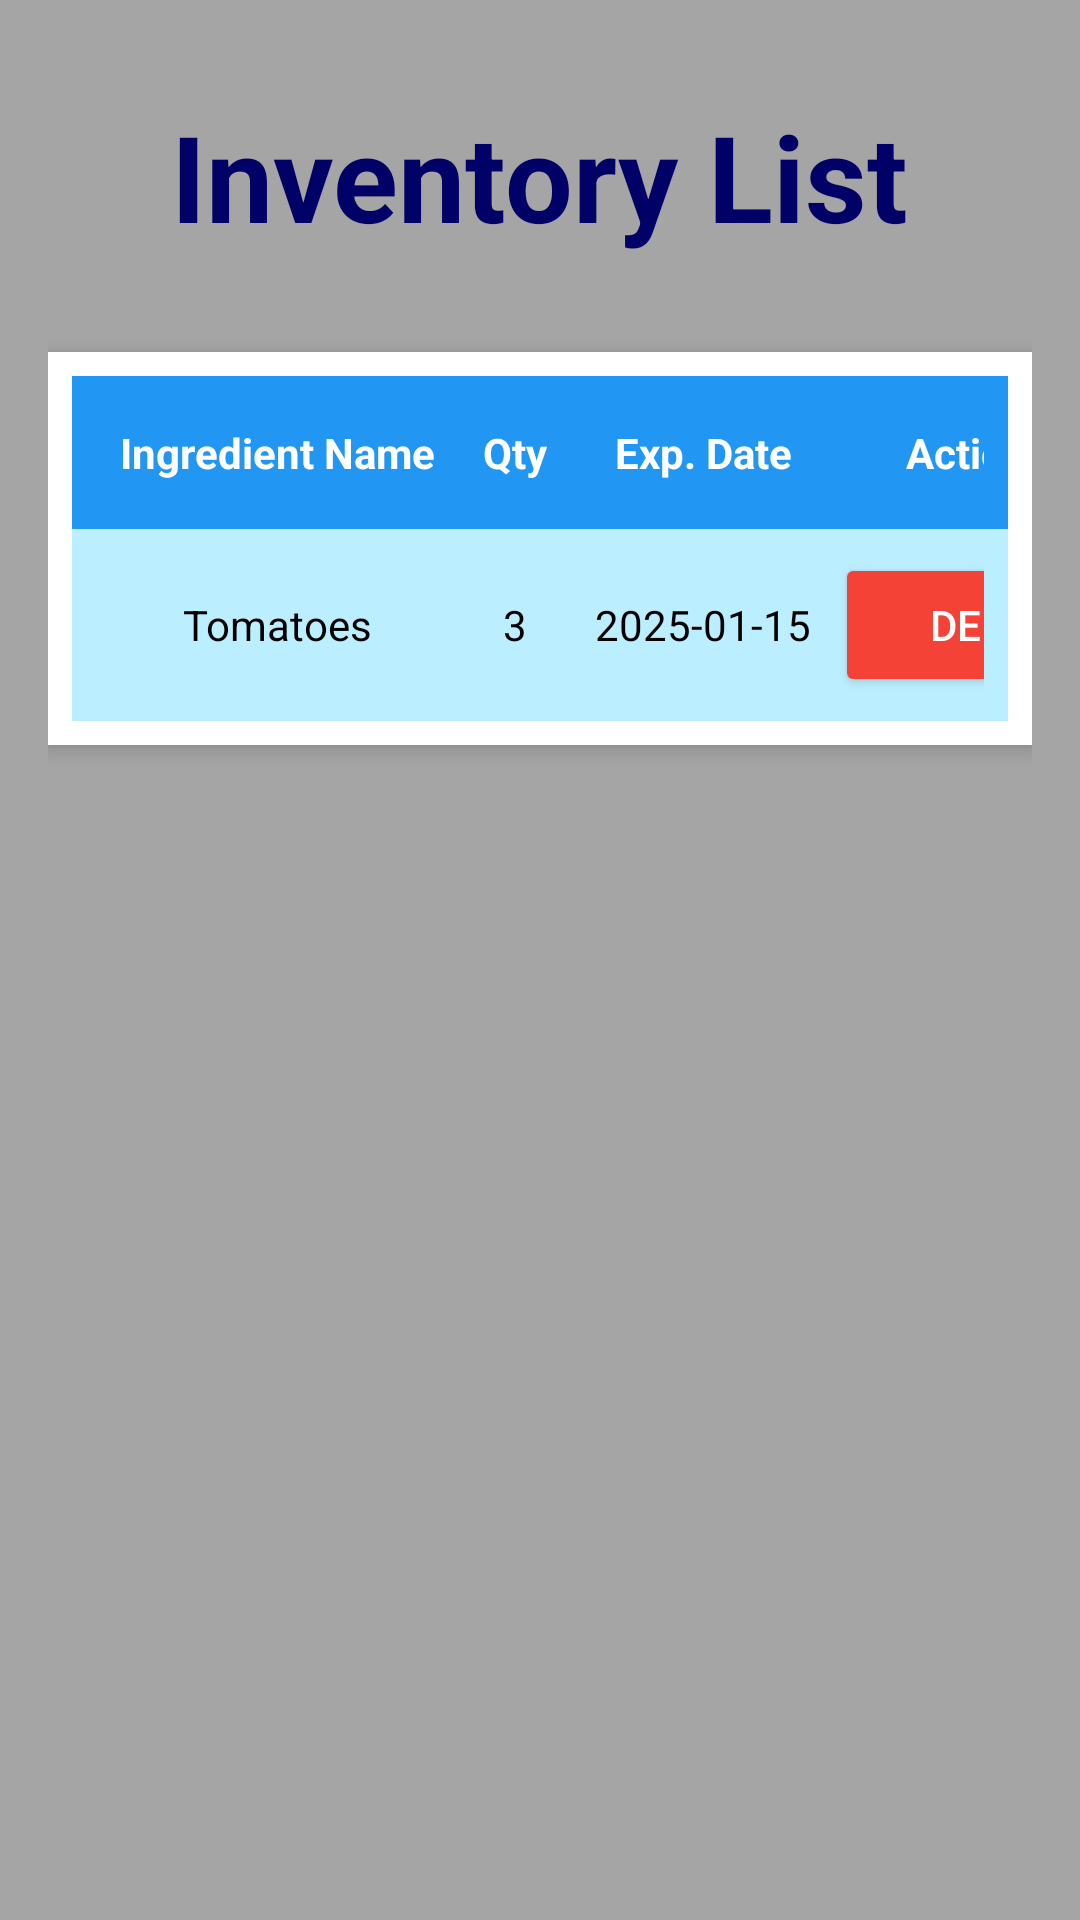

Reconstruct the res/layout file that produces this screen, plus the resources it refers to.
<!-- AndroidManifest.xml: application theme Theme.YumCycle -->
<!-- res/layout/fragment_inventory_list.xml -->
<RelativeLayout
        xmlns:android="http://schemas.android.com/apk/res/android"
        android:layout_width="match_parent"
        android:layout_height="match_parent"
        android:padding="16dp"
        android:background="#A5A5A5">

    
    <TextView
            android:id="@+id/inventory_list_title"
            android:layout_width="wrap_content"
            android:layout_height="wrap_content"
            android:textSize="40sp"
            android:textColor="#000066"
            android:textStyle="bold"
            android:text="Inventory List"
            android:padding="16dp"
            android:layout_alignParentTop="true"
            android:layout_centerHorizontal="true" />

    <ImageView
            android:id="@+id/custom_back_button"
            android:layout_width="48dp"
            android:layout_height="48dp"
            android:src="@drawable/back_button"
            android:contentDescription="Back Button"
            android:layout_margin="16dp"
            android:layout_alignParentStart="true"
            android:layout_alignParentTop="true" />

    
    <ScrollView
            android:id="@+id/scroll_view"
            android:layout_width="match_parent"
            android:layout_height="wrap_content"
            android:layout_below="@id/inventory_list_title"
            android:layout_marginTop="16dp"
            android:background="@android:color/white"
            android:elevation="4dp"
            android:padding="8dp">

        <TableLayout
                android:id="@+id/inventory_table"
                android:layout_width="match_parent"
                android:layout_height="wrap_content"
                android:stretchColumns="1">

            
            <TableRow
                    android:layout_width="match_parent"
                    android:layout_height="wrap_content"
                    android:background="#2196F3"
                    android:padding="8dp">

            <TextView
                    android:layout_width="wrap_content"
                    android:layout_height="wrap_content"
                    android:text="Ingredient Name"
                    android:textStyle="bold"
                    android:padding="8dp"
                    android:gravity="center"
                    android:textColor="@android:color/white" />

            <TextView
                    android:layout_width="wrap_content"
                    android:layout_height="wrap_content"
                    android:text="Qty"
                    android:textStyle="bold"
                    android:padding="8dp"
                    android:gravity="center"
                    android:textColor="@android:color/white" />

            <TextView
                    android:layout_width="wrap_content"
                    android:layout_height="wrap_content"
                    android:text="Exp. Date"
                    android:textStyle="bold"
                    android:padding="8dp"
                    android:gravity="center"
                    android:textColor="@android:color/white" />

            <TextView
                    android:layout_width="wrap_content"
                    android:layout_height="wrap_content"
                    android:text="Action"
                    android:textStyle="bold"
                    android:padding="8dp"
                    android:gravity="center"
                    android:textColor="@android:color/white" />
        </TableRow>

        
        <TableRow
                android:layout_width="match_parent"
                android:layout_height="wrap_content"
                android:padding="8dp"
                android:background="#BBEEFF">

            <TextView
                    android:layout_width="wrap_content"
                    android:layout_height="wrap_content"
                    android:text="Tomatoes"
                    android:padding="8dp"
                    android:gravity="center"
                    android:textColor="@android:color/black" />

            <TextView
                    android:layout_width="wrap_content"
                    android:layout_height="wrap_content"
                    android:text="3"
                    android:padding="8dp"
                    android:gravity="center"
                    android:textColor="@android:color/black" />

            <TextView
                    android:id="@+id/ingredient_expiration_date"
                    android:layout_width="wrap_content"
                    android:layout_height="wrap_content"
                    android:text="2025-01-15"
                    android:padding="8dp"
                    android:gravity="center"
                    android:textColor="@android:color/black" />

            <Button
                    android:id="@+id/delete_button"
                    android:layout_width="wrap_content"
                    android:layout_height="wrap_content"
                    android:text="Del"
                    android:backgroundTint="#F44336"
                    android:textColor="@android:color/white"
                    android:padding="4dp" />
             </TableRow>
        </TableLayout>
    </ScrollView>
</RelativeLayout>
<!-- resources referenced by this layout -->
<resources>
  <style name="Theme.YumCycle" parent="Base.Theme.YumCycle" />
  <style name="Base.Theme.YumCycle" parent="Theme.Material3.DayNight.NoActionBar">
          
          
      </style>
</resources>
